Dataset: MasterDataset (GitHub, shihabpk99/AI-Powered-Crop-Disease-Detection-System). Classes: potato bacterial disease, potato fungal disease, potato healthy, potato late blight, rice blast, rice brown spot, rice healthy, rice sheath blight, rice tungro virus, wheat black point, wheat blast, wheat fusarium foot rot, wheat healthy, wheat leaf blight.

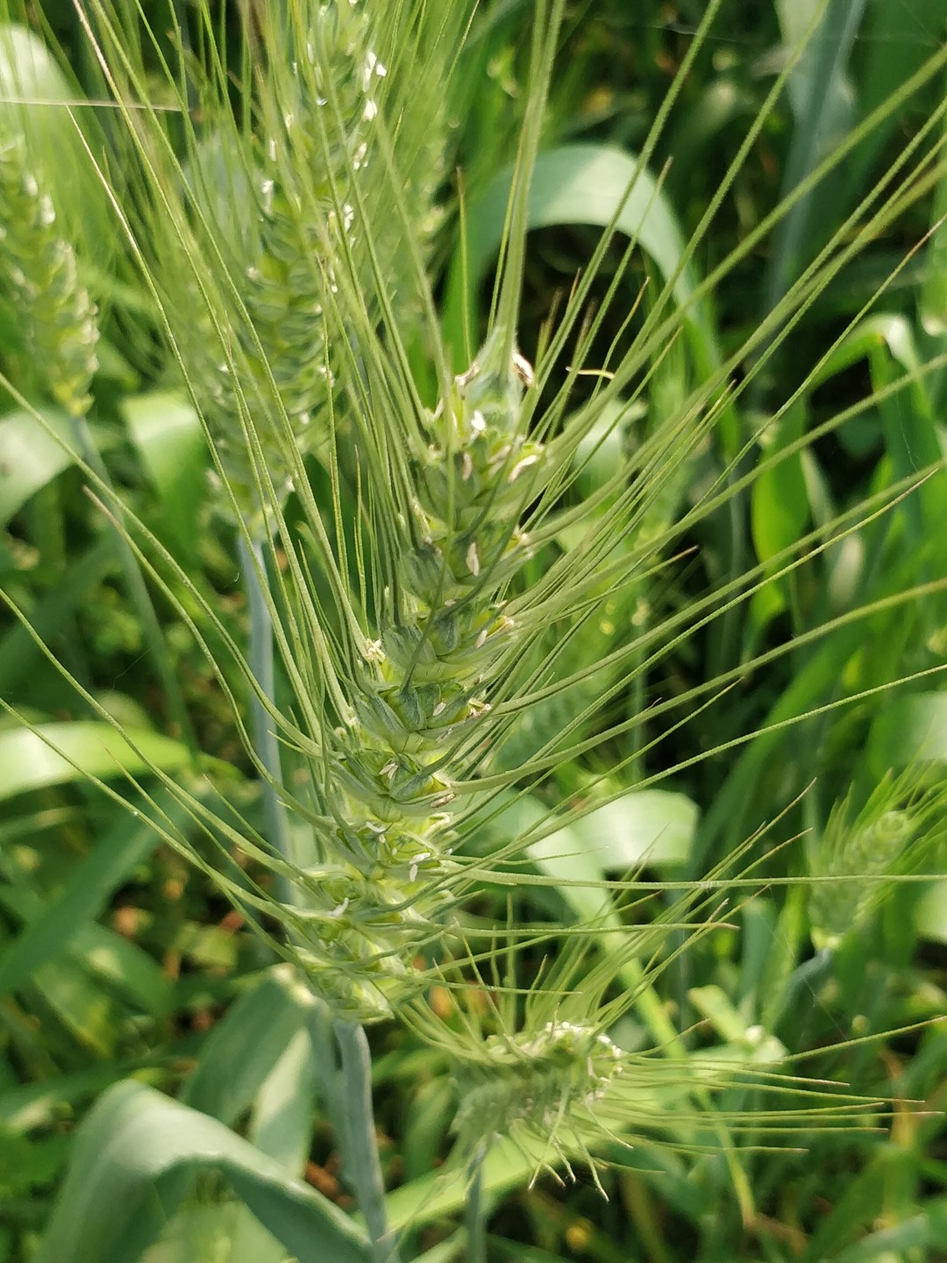
Label: wheat healthy

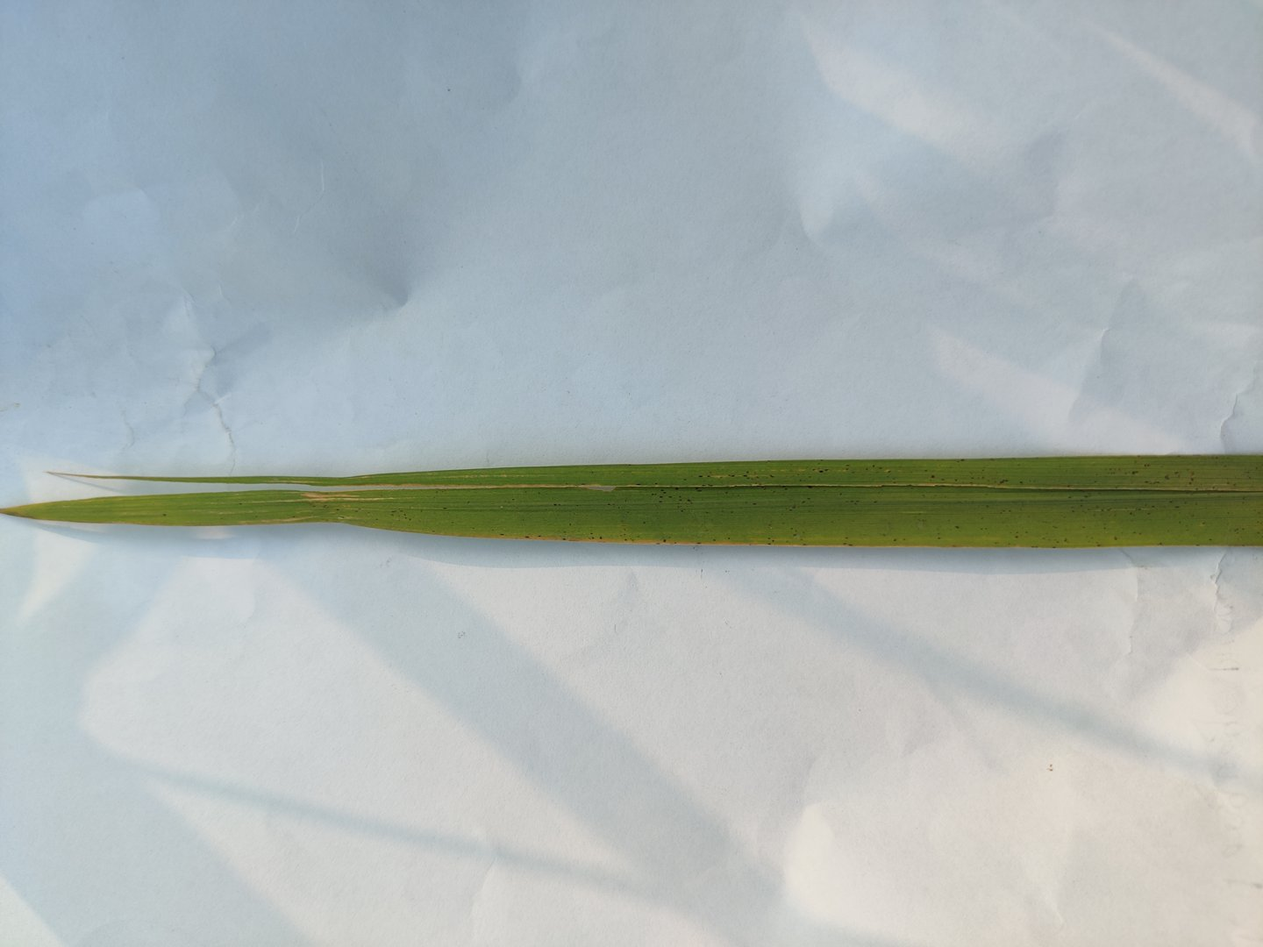
Label: rice sheath blight

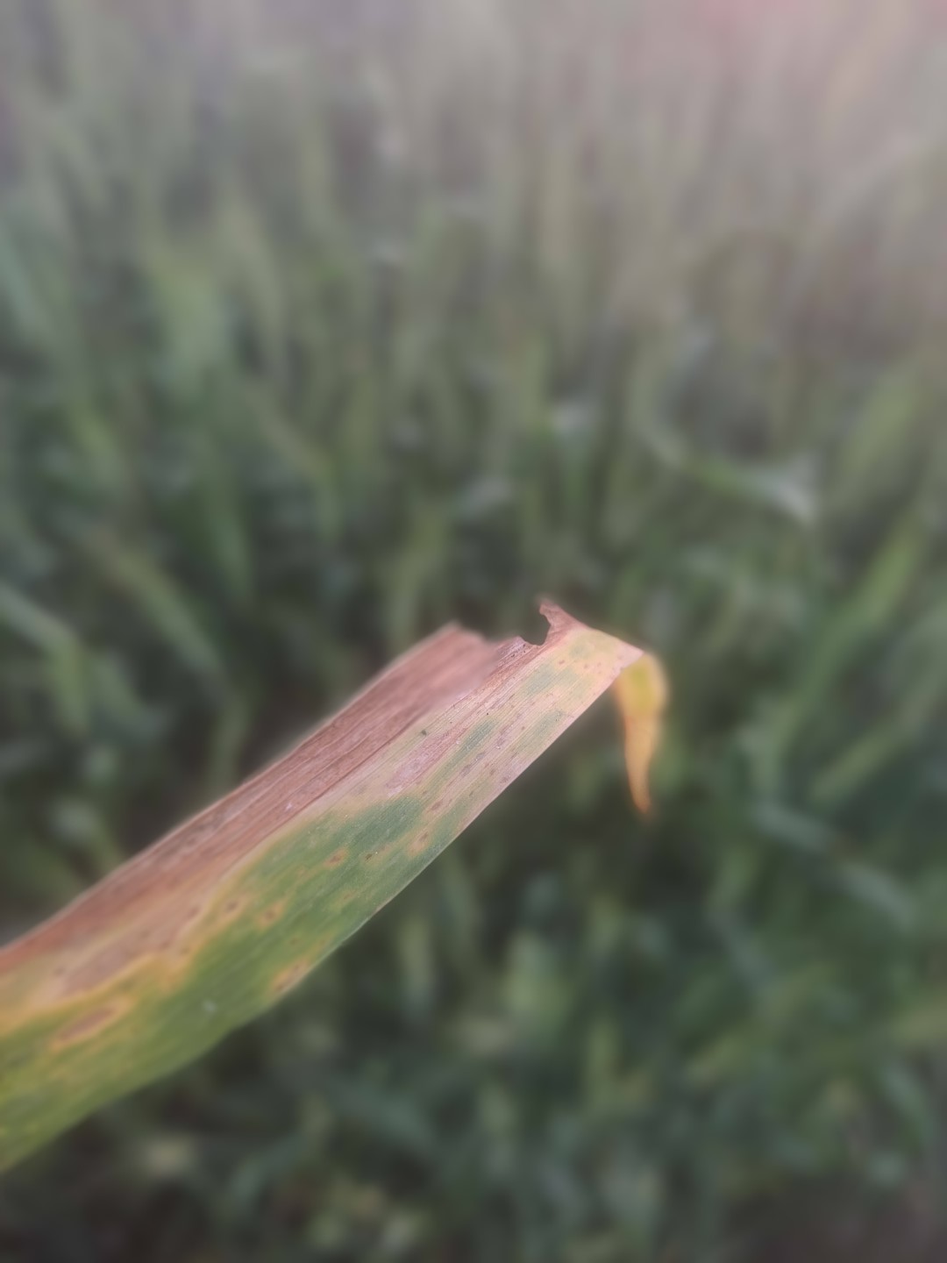
Label: wheat leaf blight

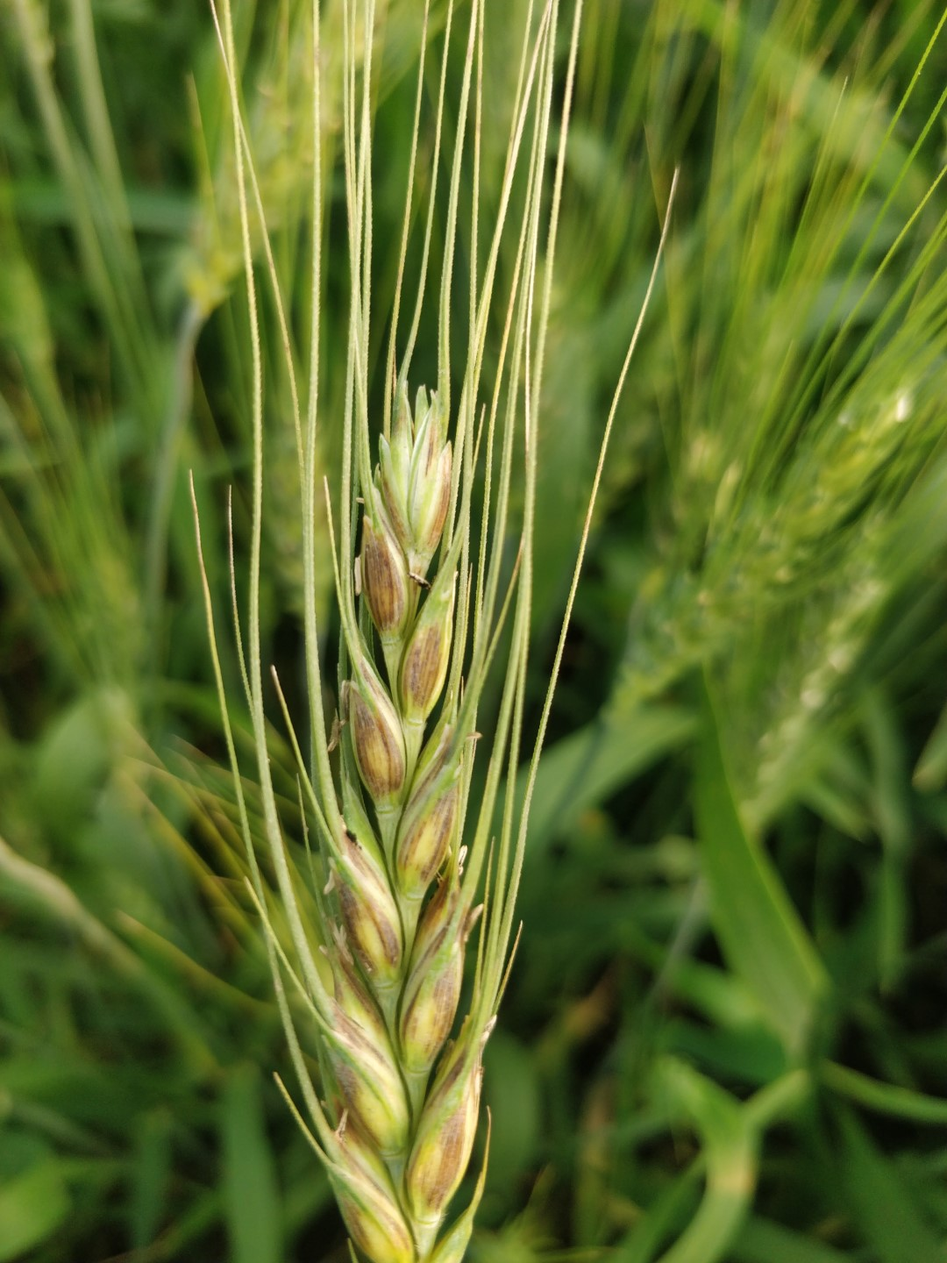
Label: wheat black point

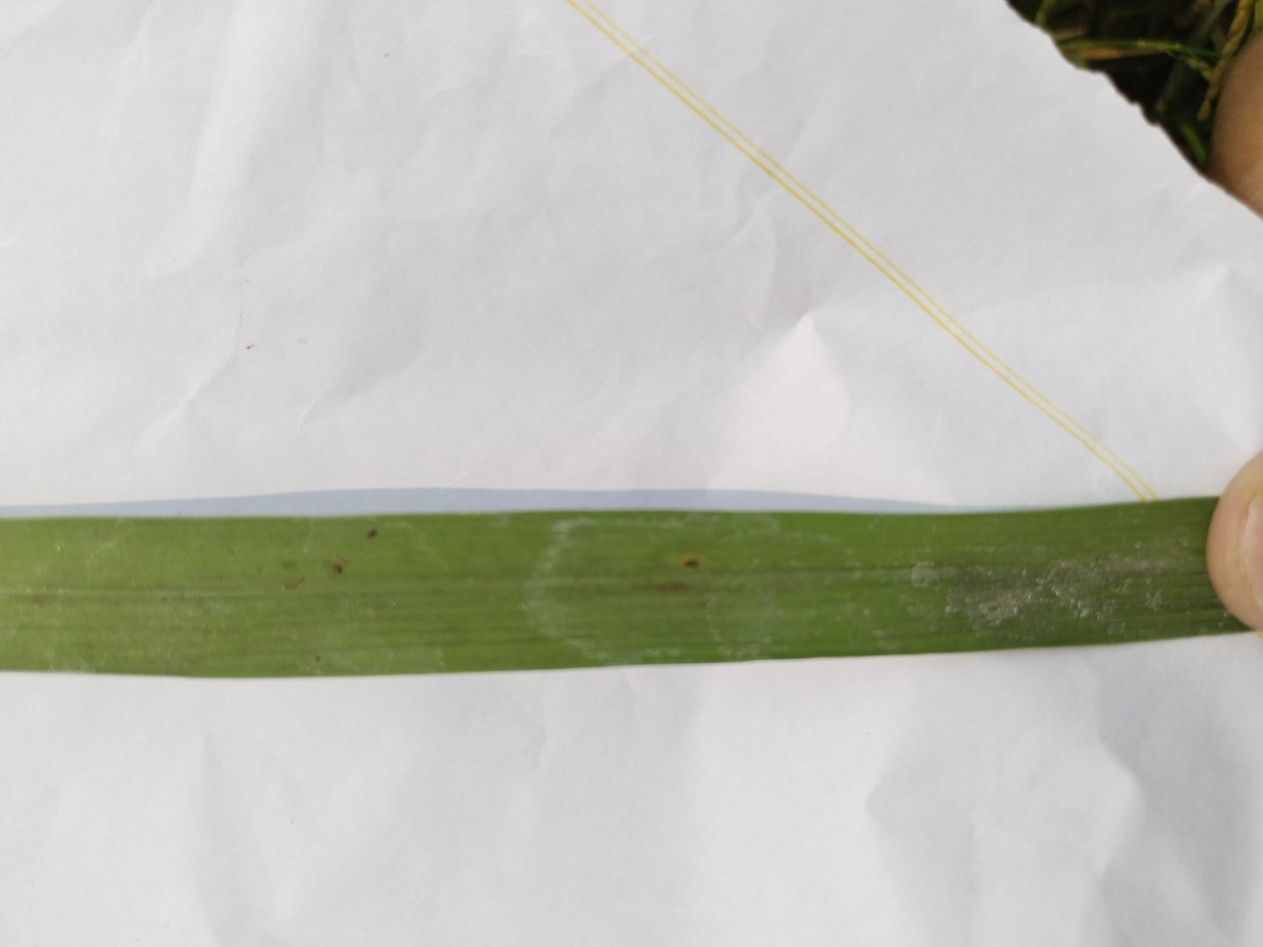
Label: rice blast

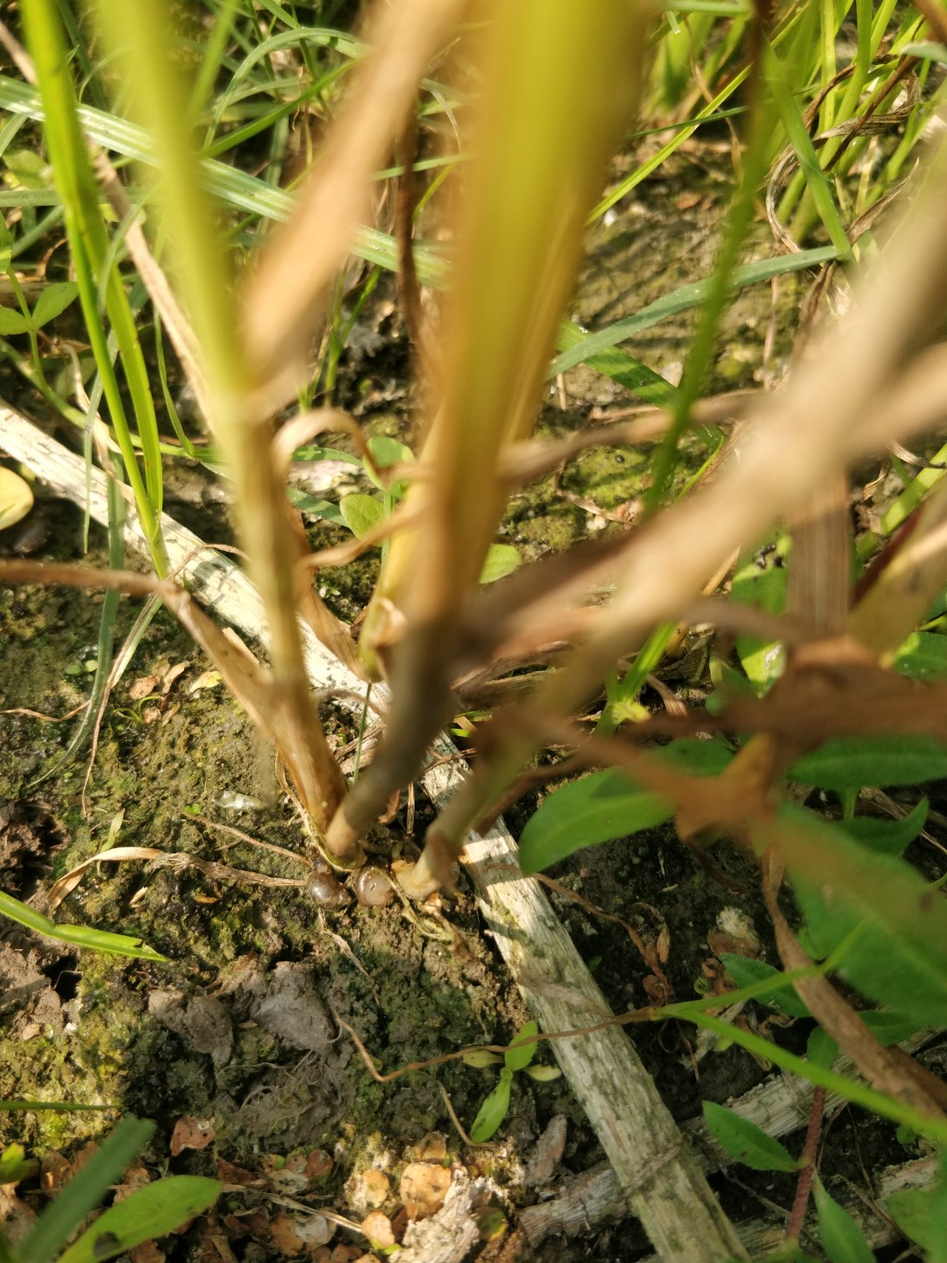
Label: wheat fusarium foot rot
